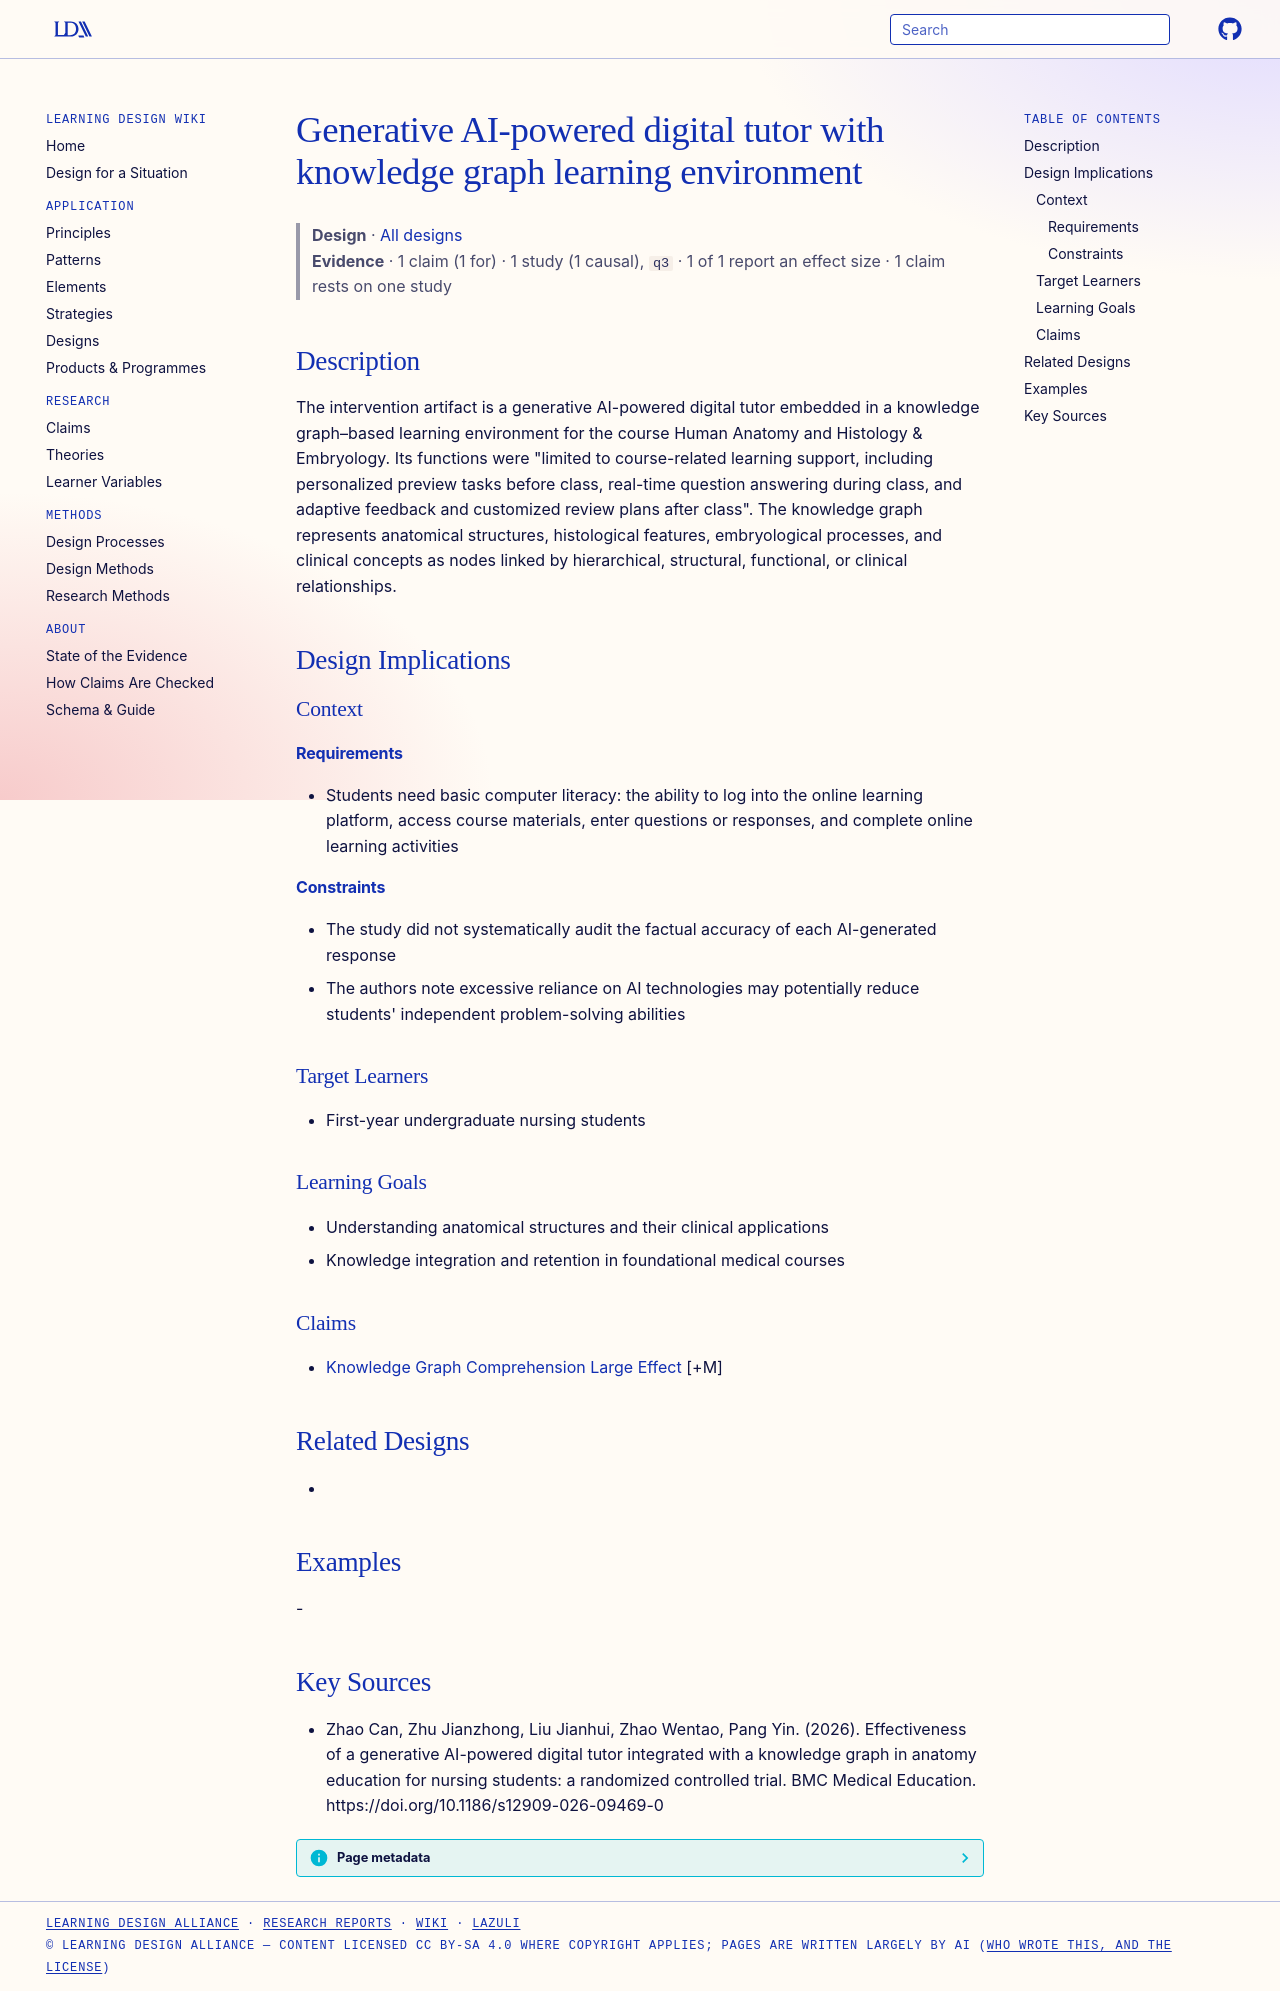

repository: Learning-Design-Alliance/learning-wiki · page: designs/generative-ai-digital-tutor-knowledge-graph-element/index.html · generator: mkdocs

---
type: design
id: generative-ai-digital-tutor-knowledge-graph-element
title: Generative AI-powered digital tutor with knowledge graph learning environment
description: "The intervention artifact is a generative AI-powered digital tutor embedded in a knowledge graph–based learning environment for the course Human Anatomy and Histology & Embryology."
status: review
generated:
  by: "process:settle-candidates"
  at: 2026-11-04
sources:
  - id: zhao-can-2026
    resource: "https://doi.org/10.1186/s12909-026-09469-0"
    title: "Zhao Can, Zhu Jianzhong, Liu Jianhui, Zhao Wentao, Pang Yin. (2026). Effectiveness of a generative AI-powered digital tutor integrated with a knowledge graph in anatomy education for nursing students: a randomized controlled trial. BMC Medical Education. https://doi.org/10.1186/s12909-026-09469-0"
    author: Zhao Can, Zhu Jianzhong, Liu Jianhui, Zhao Wentao, Pang Yin
---

# Generative AI-powered digital tutor with knowledge graph learning environment

> **Design** · [All designs](index.md)
> **Evidence** · 1 claim (1 for) · 1 study (1 causal), `q3` · 1 of 1 report an effect size · 1 claim rests on one study

## Description
The intervention artifact is a generative AI-powered digital tutor embedded in a knowledge graph–based learning environment for the course Human Anatomy and Histology & Embryology. Its functions were "limited to course-related learning support, including personalized preview tasks before class, real-time question answering during class, and adaptive feedback and customized review plans after class". The knowledge graph represents anatomical structures, histological features, embryological processes, and clinical concepts as nodes linked by hierarchical, structural, functional, or clinical relationships.

## Design Implications

### Context
#### Requirements
- Students need basic computer literacy: the ability to log into the online learning platform, access course materials, enter questions or responses, and complete online learning activities
#### Constraints
- The study did not systematically audit the factual accuracy of each AI-generated response
- The authors note excessive reliance on AI technologies may potentially reduce students' independent problem-solving abilities

### Target Learners
- First-year undergraduate nursing students

### Learning Goals
- Understanding anatomical structures and their clinical applications
- Knowledge integration and retention in foundational medical courses

### Claims
- [Knowledge Graph Comprehension Large Effect](../claims/knowledge-graph-comprehension-large-effect.md) [+M]

## Related Designs
- 

## Examples
-

## Key Sources
- Zhao Can, Zhu Jianzhong, Liu Jianhui, Zhao Wentao, Pang Yin. (2026). Effectiveness of a generative AI-powered digital tutor integrated with a knowledge graph in anatomy education for nursing students: a randomized controlled trial. BMC Medical Education. https://doi.org/10.1186/s12909-026-09469-0
